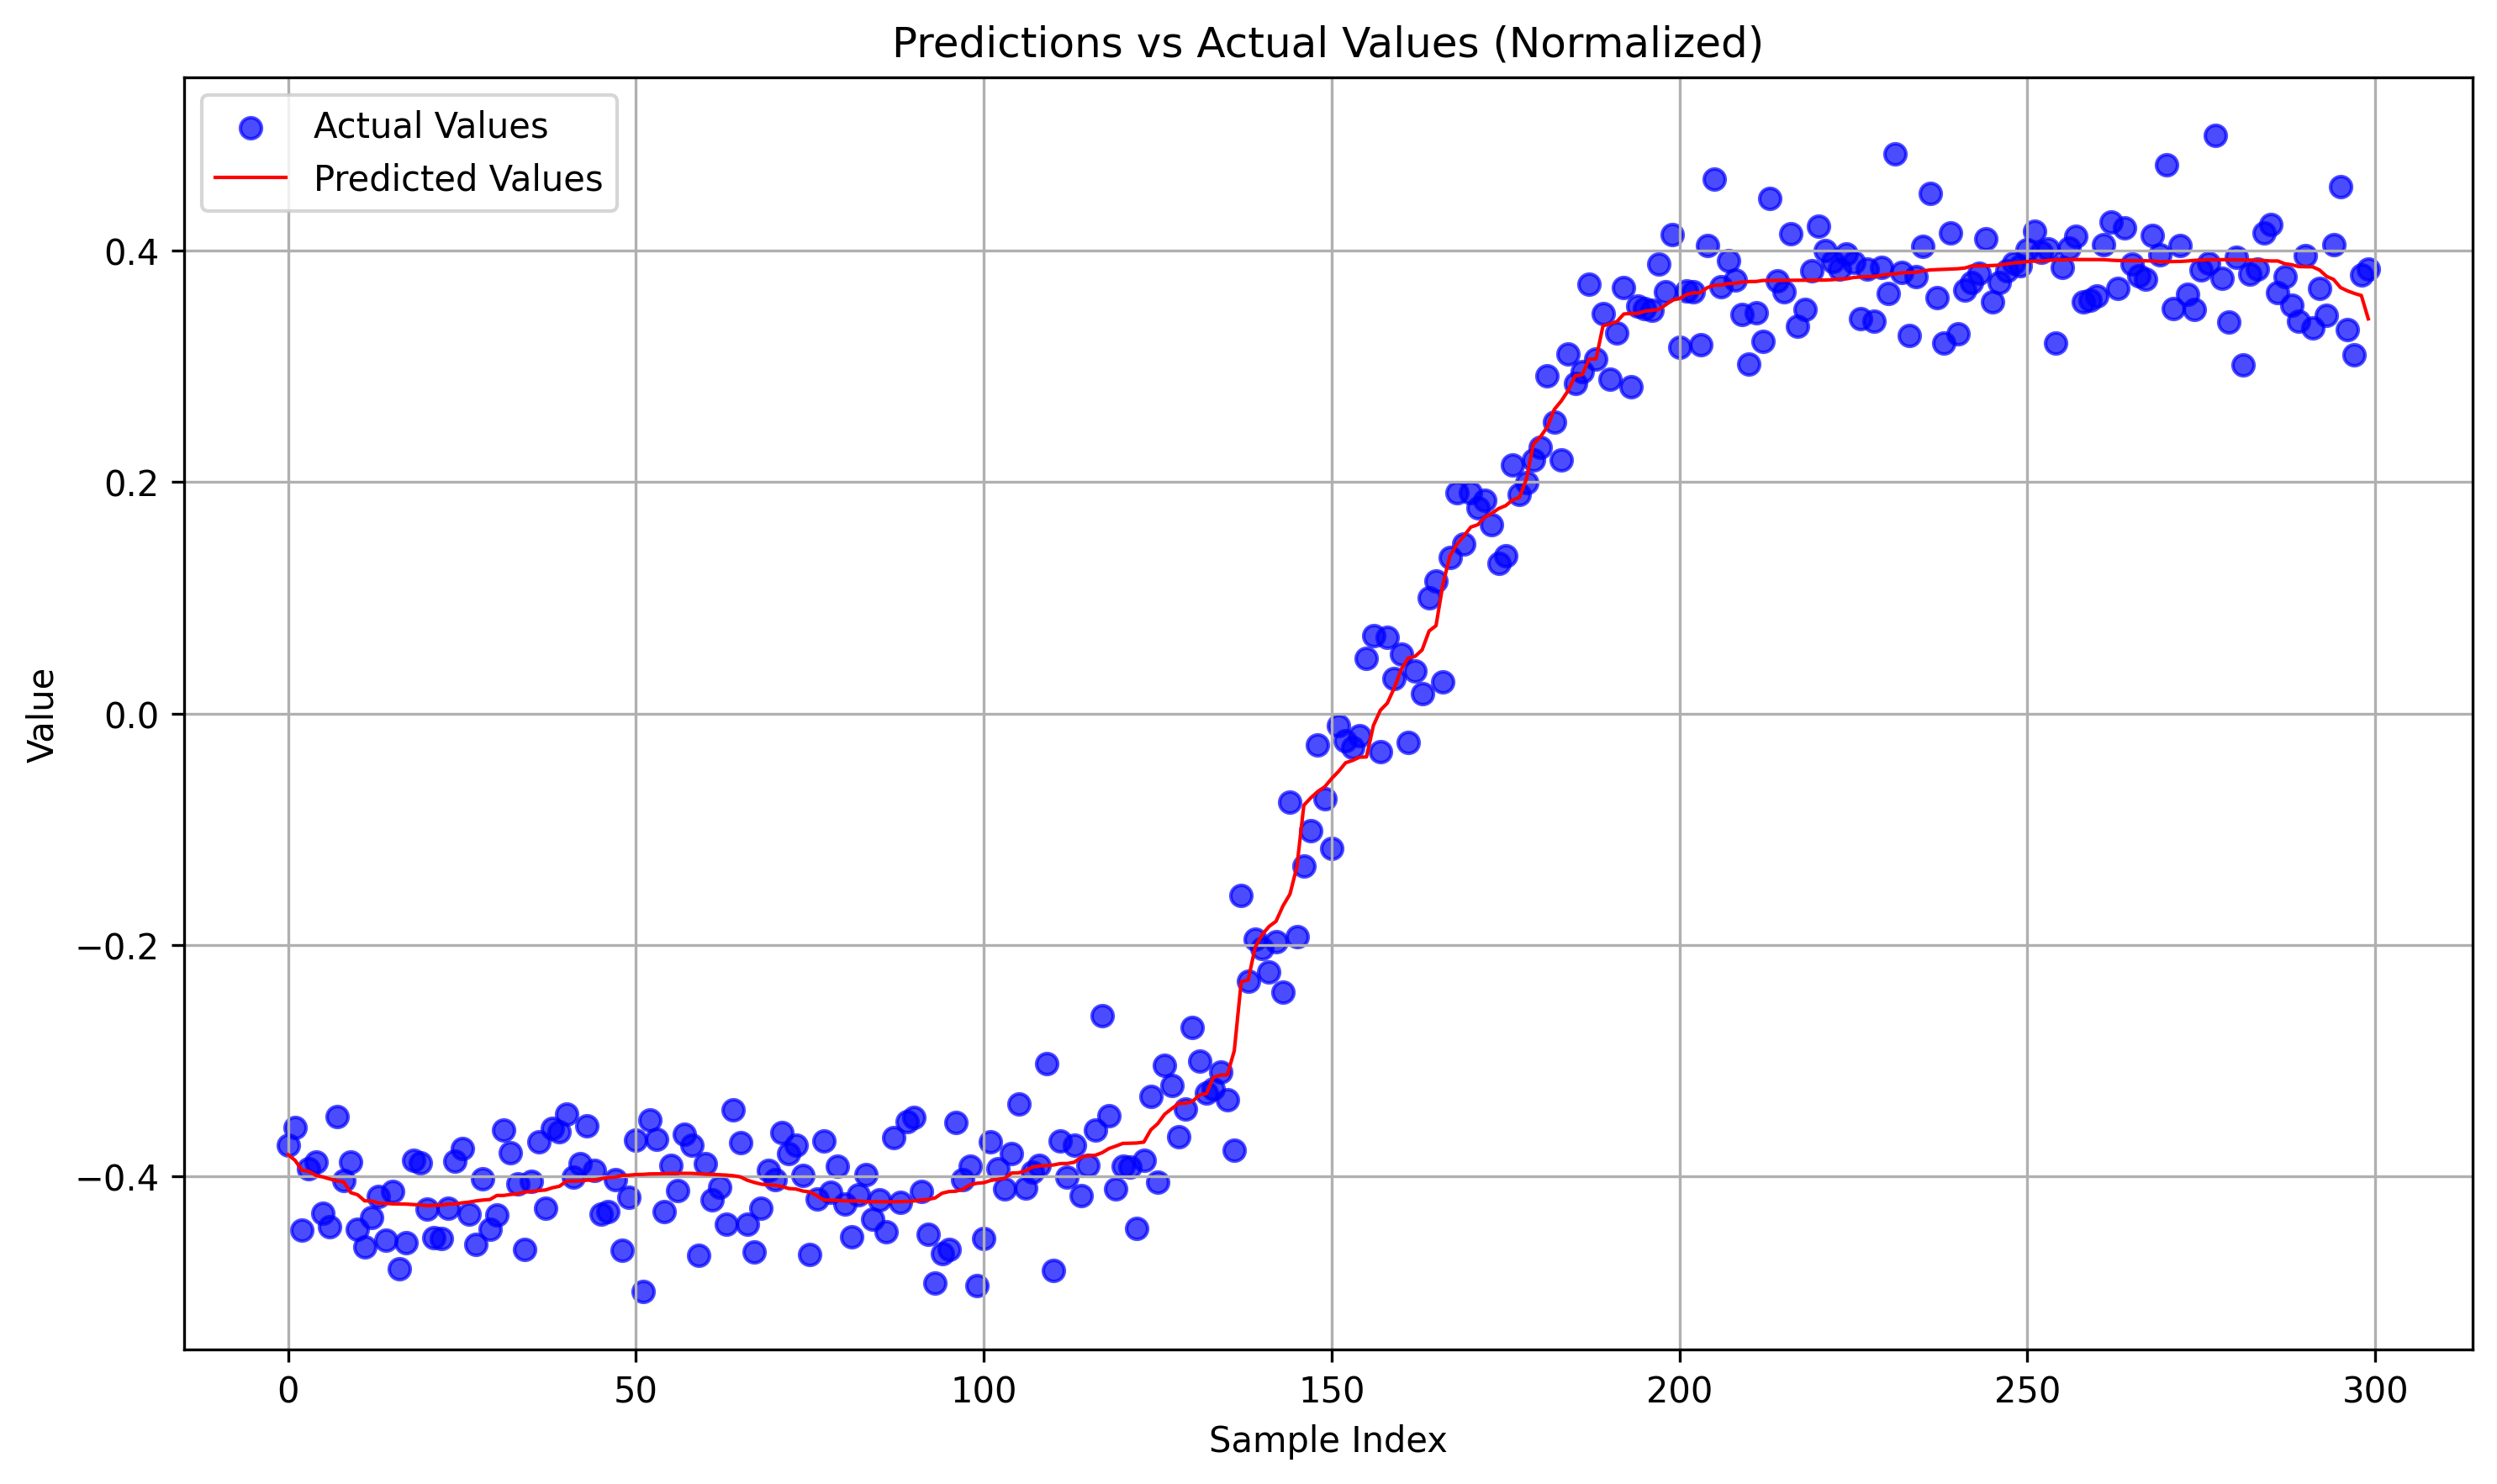

Source data for this figure (header and first rows):
predictions, actuals
-0.3815, -0.3733
-0.3863, -0.3581
-0.3949, -0.4468
-0.3958, -0.3939
-0.3995, -0.3877
-0.4007, -0.4318
-0.4025, -0.4436
-0.4041, -0.3488
-0.405, -0.4038
-0.4142, -0.3875
-0.4161, -0.4456
-0.4214, -0.4614
-0.4215, -0.4355
-0.4234, -0.4178
-0.4235, -0.4553
-0.424, -0.4133
-0.4241, -0.4801
-0.4242, -0.4575
-0.4246, -0.3861
-0.4249, -0.3888
-0.4256, -0.4285
-0.4252, -0.4534
-0.4251, -0.4538
-0.4242, -0.4277
-0.424, -0.3872
-0.4231, -0.3759
-0.4225, -0.4326
-0.4214, -0.4588
-0.4207, -0.4022
-0.4202, -0.4456
-0.4167, -0.4335
-0.4167, -0.36
-0.4158, -0.3799
-0.4153, -0.4065
-0.4137, -0.4635
-0.4132, -0.4044
-0.4125, -0.3705
-0.412, -0.4278
-0.41, -0.359
-0.4088, -0.3613
-0.4043, -0.3465
-0.4043, -0.4006
-0.4041, -0.3894
-0.4035, -0.3564
-0.4033, -0.395
-0.4022, -0.4327
-0.4011, -0.4306
-0.401, -0.4032
-0.3994, -0.4641
-0.3992, -0.4184
-0.3987, -0.369
-0.3985, -0.5
-0.3981, -0.3516
-0.398, -0.368
-0.3979, -0.431
-0.3976, -0.391
-0.3976, -0.4125
-0.3976, -0.3637
-0.3976, -0.3735
-0.3979, -0.4684
... 240 more rows
